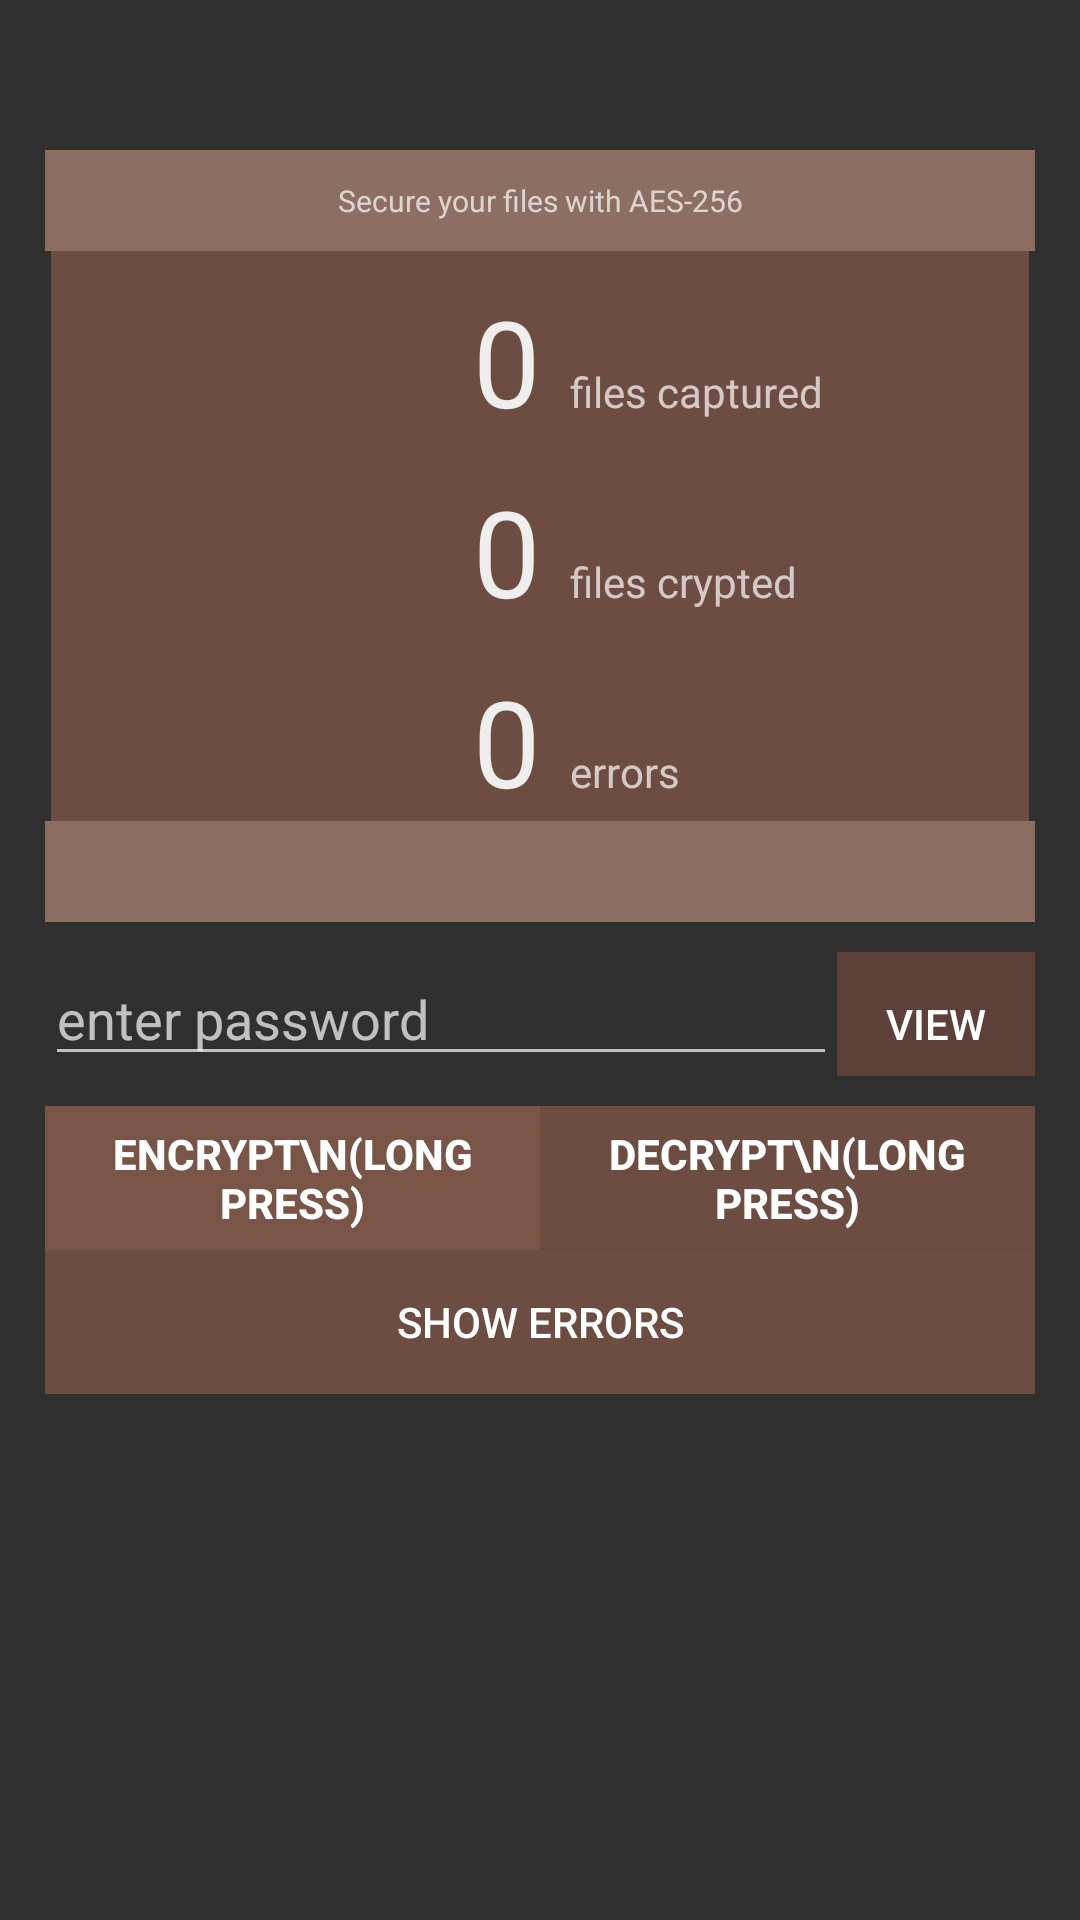

The Android layout XML behind this screen, and the referenced resources:
<!-- AndroidManifest.xml: application theme AppTheme -->
<!-- res/layout/content_main.xml -->
<?xml version="1.0" encoding="utf-8"?>
<android.support.v4.widget.NestedScrollView xmlns:android="http://schemas.android.com/apk/res/android"
    xmlns:app="http://schemas.android.com/apk/res-auto"
    xmlns:tools="http://schemas.android.com/tools"
    android:layout_width="match_parent"
    android:layout_height="match_parent"
    android:paddingBottom="70dp"
    app:layout_behavior="@string/appbar_scrolling_view_behavior"
    tools:context=".MainActivity"
    tools:showIn="@layout/activity_main">

    <LinearLayout
        android:layout_width="match_parent"
        android:layout_height="match_parent"
        android:orientation="vertical"
        android:paddingLeft="15dp"
        android:paddingRight="15dp"
        android:paddingTop="50dp">

        <TextView
            android:id="@+id/desc"
            android:layout_width="match_parent"
            android:layout_height="wrap_content"
            android:layout_gravity="center"
            android:background="#8d6e63"
            android:gravity="center"
            android:padding="10dp"
            android:text="@string/app_desc"
            android:textSize="10sp" />

        <LinearLayout
            android:layout_width="match_parent"
            android:layout_height="wrap_content"
            android:layout_marginLeft="2dp"
            android:layout_marginRight="2dp"
            android:background="#6d4c41"
            android:orientation="horizontal"
            android:paddingTop="10dp"
            android:weightSum="2">

            <TextView
                android:id="@+id/file_captured"
                android:layout_width="match_parent"
                android:layout_height="wrap_content"
                android:layout_weight="1"
                android:gravity="right"
                android:text="0"
                android:textColor="?attr/colorAccent"
                android:textSize="40dp" />

            <TextView
                android:layout_width="match_parent"
                android:layout_height="wrap_content"
                android:layout_weight="1"
                android:gravity="left"
                android:padding="10dp"
                android:text="files captured" />

        </LinearLayout>

        <LinearLayout
            android:layout_width="match_parent"
            android:layout_height="wrap_content"
            android:layout_marginLeft="2dp"
            android:layout_marginRight="2dp"
            android:background="#6d4c41"
            android:orientation="horizontal"
            android:paddingTop="10dp"
            android:weightSum="2">

            <TextView
                android:id="@+id/enc_completed"
                android:layout_width="match_parent"
                android:layout_height="wrap_content"
                android:layout_weight="1"
                android:gravity="right"
                android:text="0"
                android:textColor="?attr/colorAccent"
                android:textSize="40dp" />

            <TextView
                android:layout_width="match_parent"
                android:layout_height="wrap_content"
                android:layout_weight="1"
                android:gravity="left"
                android:padding="10dp"
                android:text="files crypted" />

        </LinearLayout>

        <LinearLayout
            android:layout_width="match_parent"
            android:layout_height="wrap_content"
            android:layout_marginLeft="2dp"
            android:layout_marginRight="2dp"
            android:background="#6d4c41"
            android:orientation="horizontal"
            android:paddingTop="10dp"
            android:weightSum="2">

            <TextView
                android:id="@+id/errs"
                android:layout_width="match_parent"
                android:layout_height="wrap_content"
                android:layout_weight="1"
                android:gravity="right"
                android:text="0"
                android:textColor="?attr/colorAccent"
                android:textSize="40dp" />

            <TextView
                android:layout_width="match_parent"
                android:layout_height="wrap_content"
                android:layout_weight="1"
                android:gravity="left"
                android:padding="10dp"
                android:text="errors" />

        </LinearLayout>

        <TextView
            android:id="@+id/currFileName"
            android:layout_width="match_parent"
            android:layout_height="wrap_content"
            android:background="#8d6e63"
            android:gravity="center"
            android:padding="10dp"
            android:singleLine="true"
            android:textSize="10dp" />

        <LinearLayout
            android:layout_width="match_parent"
            android:layout_height="wrap_content"
            android:orientation="horizontal"
            android:weightSum="10">

            <EditText
                android:layout_weight="2"
                android:id="@+id/pass"
                android:inputType="textPassword"
                android:layout_width="match_parent"
                android:layout_height="wrap_content"
                android:hint="enter password"
                android:paddingTop="20dp"
               />

            <Button
                android:id="@+id/vie"
                android:text="View"
                android:background="#5d4037"
                android:layout_weight="8"
                android:layout_width="match_parent"
                android:layout_height="wrap_content" />
        </LinearLayout>

        <LinearLayout
            android:layout_width="match_parent"
            android:layout_height="wrap_content"
            android:layout_marginTop="10dp"
            android:orientation="horizontal"
            android:weightSum="2">

            <Button
                android:id="@+id/enc"
                android:layout_width="match_parent"
                android:layout_height="wrap_content"
                android:layout_weight="1"
                android:background="#795548"
                android:text="encrypt\n(long press)"
                android:textStyle="bold" />

            <Button
                android:id="@+id/dec"
                android:layout_width="match_parent"
                android:layout_height="wrap_content"
                android:layout_weight="1"
                android:background="#6d4c41"
                android:text="decrypt\n(long press)"
                android:textStyle="bold" />
        </LinearLayout>
        <Button
            android:id="@+id/errsList"
            android:background="#6d4c41"
            android:text="show errors"
            android:layout_width="match_parent"
            android:layout_height="wrap_content" />
    </LinearLayout>
</android.support.v4.widget.NestedScrollView>
<!-- res/layout/activity_main.xml (included above) -->
<?xml version="1.0" encoding="utf-8"?>
<android.support.design.widget.CoordinatorLayout xmlns:android="http://schemas.android.com/apk/res/android"
    xmlns:app="http://schemas.android.com/apk/res-auto"
    xmlns:tools="http://schemas.android.com/tools"
    android:id="@+id/xxx"
    android:layout_width="match_parent"
    android:layout_height="match_parent"
    android:background="#5d4037"
    android:fitsSystemWindows="true"
    tools:context=".MainActivity">

    <android.support.design.widget.AppBarLayout
        android:id="@+id/appbar"
        android:layout_width="match_parent"
        android:layout_height="180dp"
        android:fitsSystemWindows="true"
        android:theme="@style/ThemeOverlay.AppCompat.Dark.ActionBar">

        <android.support.design.widget.CollapsingToolbarLayout
            android:id="@+id/ctb"
            android:layout_width="match_parent"
            android:layout_height="match_parent"
            android:background="@drawable/toolbar"
            android:fitsSystemWindows="true"
            app:contentScrim="?attr/colorPrimary"
            app:layout_scrollFlags="scroll|exitUntilCollapsed">

            <android.support.v7.widget.Toolbar
                android:id="@+id/toolbar"
                android:layout_width="match_parent"
                android:layout_height="?attr/actionBarSize"
                app:layout_collapseMode="pin"
                app:popupTheme="@style/ThemeOverlay.AppCompat.Dark.ActionBar" />
        </android.support.design.widget.CollapsingToolbarLayout>
    </android.support.design.widget.AppBarLayout>

    <include layout="@layout/content_main" />

    <android.support.design.widget.FloatingActionButton
        android:id="@+id/open_files_fab"
        android:layout_width="wrap_content"
        android:layout_height="wrap_content"
        android:layout_margin="15dp"
        android:src="@drawable/ic_folder_black_48dp"
        app:layout_anchor="@id/appbar"
        app:layout_anchorGravity="bottom|end" />

    <android.support.design.widget.FloatingActionButton
        android:id="@+id/cancel_operation"
        android:layout_width="wrap_content"
        android:layout_height="wrap_content"
        android:layout_gravity="bottom|right"
        android:layout_margin="15dp"
        android:src="@drawable/ic_block_black_48dp"
        app:fabSize="mini" />

</android.support.design.widget.CoordinatorLayout>
<!-- resources referenced by this layout -->
<resources>
  <!-- drawable toolbar: png bitmap (drawable, 4651 bytes) -->
  <string name="app_desc">Secure your files with  AES-256 </string>
  <style name="AppTheme" parent="Theme.AppCompat.NoActionBar">
          
          <item name="colorPrimary">@color/colorPrimary</item>
          <item name="colorPrimaryDark">@color/colorPrimaryDark</item>
          <item name="colorAccent">@color/colorAccent</item>
      </style>
  <color name="colorPrimary">#212121</color>
  <color name="colorPrimaryDark">#212121</color>
  <color name="colorAccent">#EEEEEE</color>
</resources>
